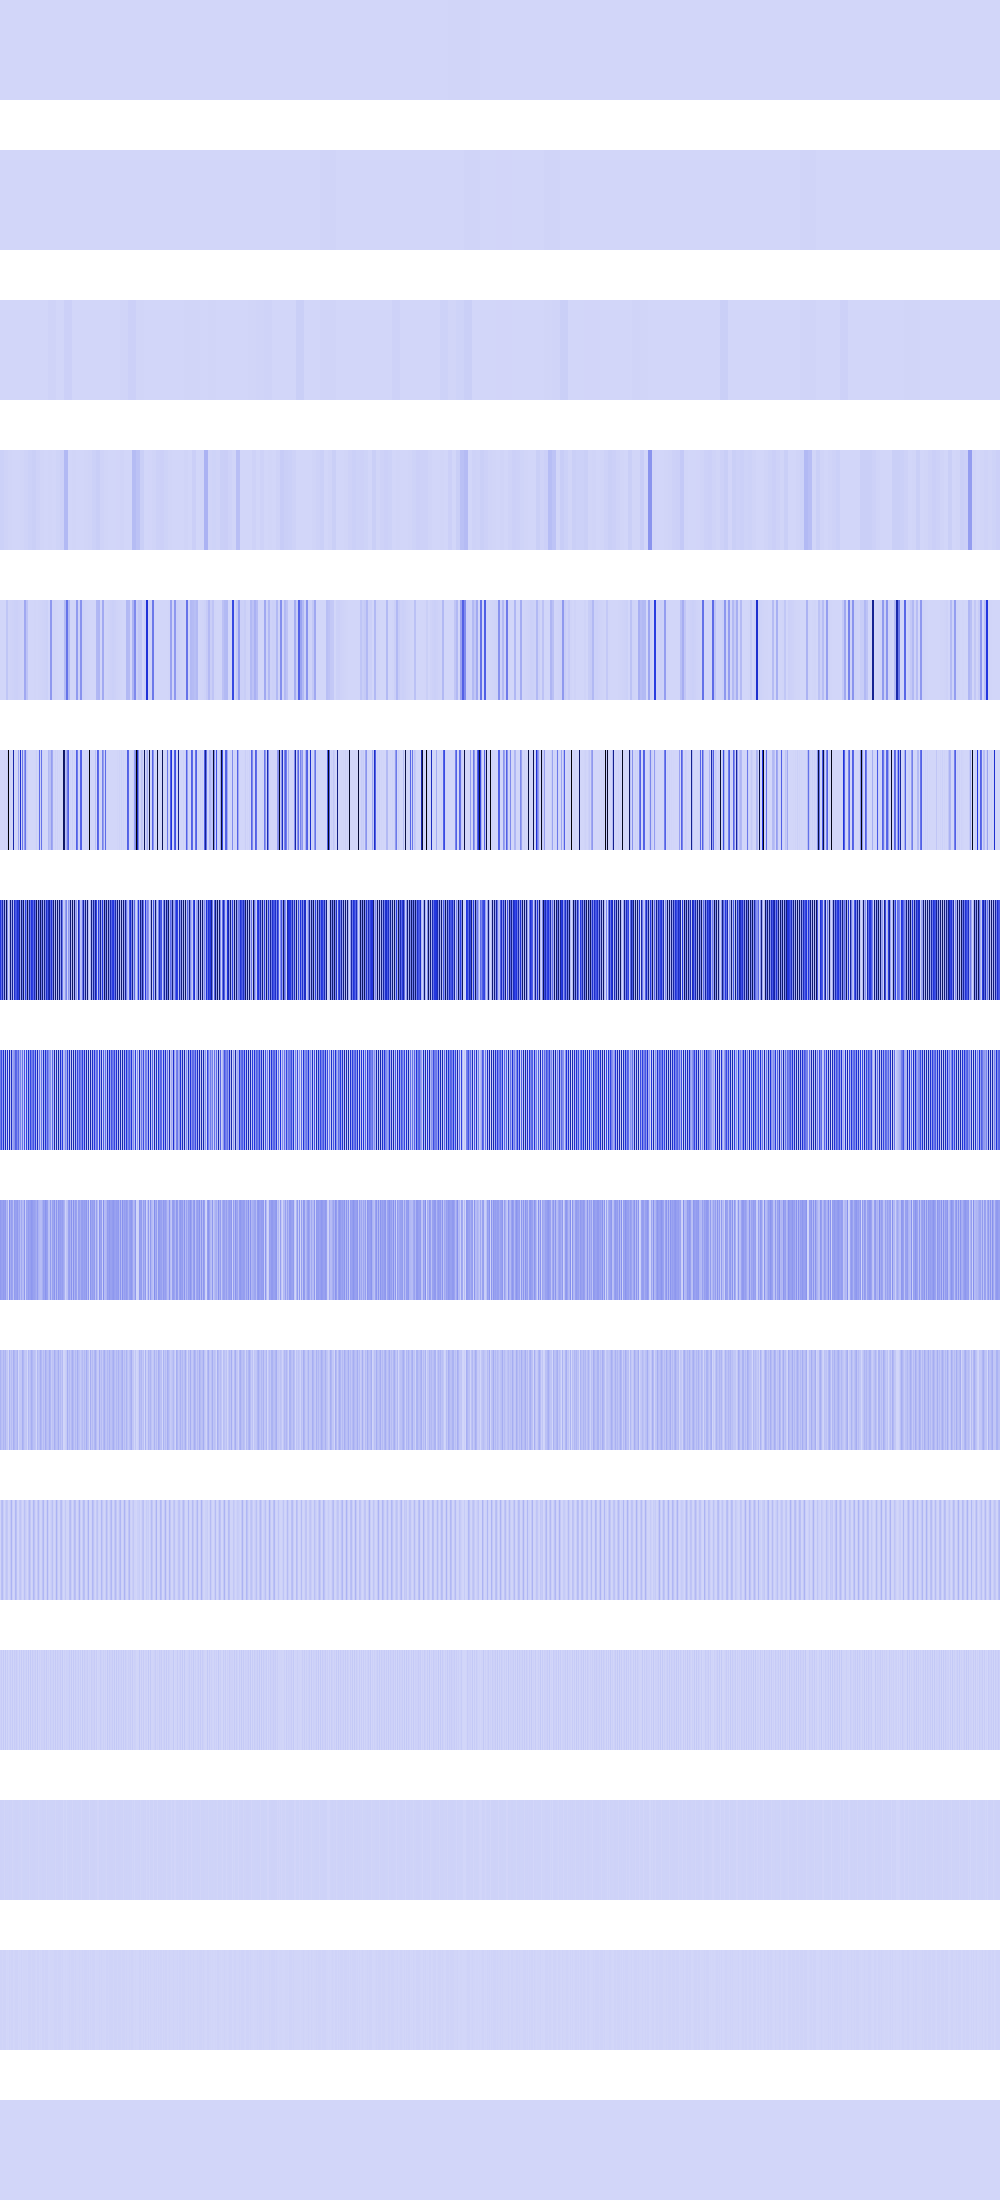

The file beside this chart, header and first rows:
0, 0, 0, 0, 0, 0, 0, 0, 0, 0, 0, 0, 0, 0, 0, 0, 0, 0, 0, 0, 0, 0, 0, 0
0, 0, 0, 0, 0, 0, 0, 0, 0, 0, 0, 0, 0, 0, 0, 0, 0, 0, 0, 0, 0, 0, 0, 0
0, 0, 0, 0, 0, 0, 0, 0, 0, 0, 0, 0, 0, 0, 0, 0, 0, 0, 0, 0, 0, 0, 0, 0
16516096, 16516096, 16516096, 16516096, 8479744, 8479744, 8479744, 8479744, 3097600, 3097600, 3097600, 3097600, 369664, 369664, 369664, 369664, 295936, 295936, 295936, 295936, 2876416, 2876416, 2876416, 2876416
0, 0, 331776, 331776, 1327104, 1327104, 48664576, 48664576, 5308416, 5308416, 8294400, 8294400, 11943936, 11943936, 16257024, 16257024, 16777216, 16777216, 12390400, 12390400, 8667136, 8667136, 5607424, 5607424
0, 0, 1327104, 0, 5308416, 0, 3211264, 27541504, 1057030144, 0, 8667136, 0, 3211264, 616628224, 409600, 0, 0, 262144, 144769024, 2768896, 519110656, 7929856, 276889600, 15745024
464322560, 303890432, 593788928, 185925632, 733020160, 110428160, 810680320, 210403328, 131072, 86835200, 747274240, 138739712, 677183488, 81920000, 532971520, 369950720, 387776512, 518586368, 448921600, 659849216, 118620160, 743768064, 279052288, 787120128
265158656, 406716416, 160759808, 506855424, 88211456, 582352896, 44302336, 489488384, 262144, 609091584, 61669376, 543555584, 116523008, 163840000, 203227136, 338558976, 322830336, 214827008, 327417856, 124583936, 237240320, 66191360, 289669120, 39649280
177995776, 159121408, 153747456, 174850048, 159645696, 174850048, 88604672, 123338752, 524288, 211550208, 123338752, 164364288, 149159936, 59244544, 171573248, 157024256, 159121408, 177995776, 117964800, 148504576, 71827456, 132382720, 76021760, 79298560
104333312, 66584576, 55836672, 98041856, 67633152, 98041856, 42991616, 45350912, 1048576, 104333312, 45350912, 77070336, 46661632, 118489088, 91488256, 62390272, 66584576, 104333312, 1048576, 45350912, 42991616, 46661632, 118489088, 91488256
7340032, 66060288, 78118912, 28311552, 1048576, 28311552, 52428800, 40370176, 2097152, 7340032, 40370176, 103809024, 26214400, 2097152, 15204352, 91226112, 66060288, 7340032, 2097152, 40370176, 52428800, 26214400, 2097152, 15204352
14680064, 31457280, 5242880, 39845888, 2097152, 39845888, 4194304, 30408704, 4194304, 14680064, 30408704, 6291456, 35651584, 4194304, 30408704, 14680064, 31457280, 14680064, 4194304, 30408704, 4194304, 35651584, 4194304, 30408704
12582912, 12582912, 10485760, 12582912, 4194304, 12582912, 8388608, 10485760, 8388608, 12582912, 10485760, 12582912, 4194304, 8388608, 10485760, 12582912, 12582912, 12582912, 8388608, 10485760, 8388608, 4194304, 8388608, 10485760
8388608, 8388608, 4194304, 8388608, 8388608, 8388608, 0, 4194304, 0, 8388608, 4194304, 8388608, 8388608, 0, 4194304, 8388608, 8388608, 8388608, 0, 4194304, 0, 8388608, 0, 4194304
0, 0, 0, 0, 0, 0, 0, 0, 0, 0, 0, 0, 0, 0, 0, 0, 0, 0, 0, 0, 0, 0, 0, 0
